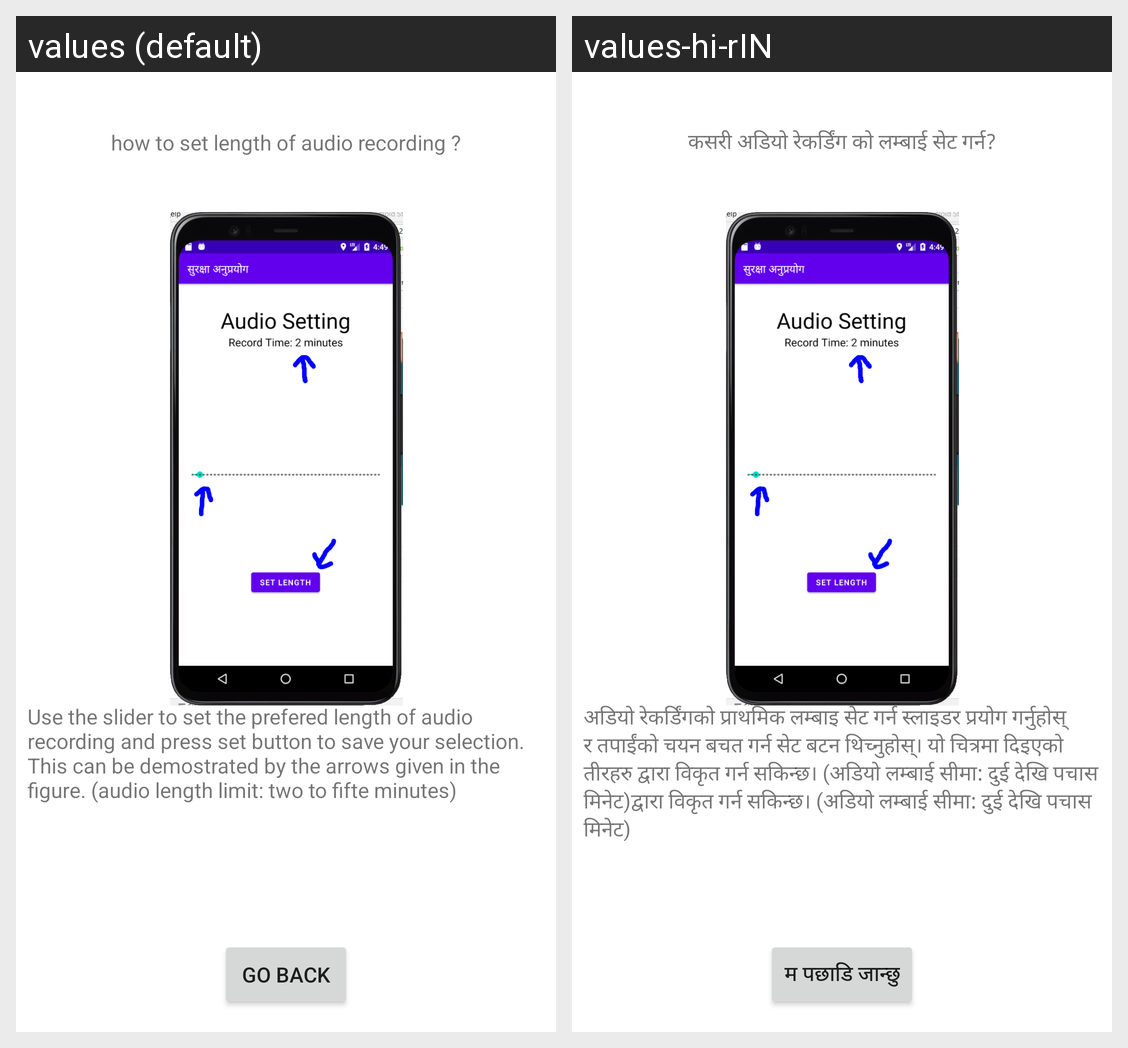

This grid shows one Android layout under two languages. Give, for every string resource on the screen, its name, the default text and each shown locale's text.
Android screen res/layout/activity_user_guide_audio_setting.xml rendered under 2 locales, left to right: values (default), values-hi-rIN. Device: Nexus 5 (rendered at 1080×1920; each locale shown at half size, 540×960, under a caption strip naming it); theme Theme.Surakchya.
Strings drawn on this screen, with the default value and each locale's value (text and hints the layout hard-codes, and strings that could not be matched under every locale, appear in the picture but are not listed):

set_user_audio
  values: how to set length of audio recording ?
  values-hi-rIN: कसरी अडियो रेकर्डिंग को लम्बाई सेट गर्न?

user_audio_content
  values: Use the slider to set the prefered length of audio recording and press set button to save your selection. This can be demostrated by the arrows given in the figure. (audio length limit: two to fifte minutes)
  values-hi-rIN: अडियो रेकर्डिंगको प्राथमिक लम्बाइ सेट गर्न स्लाइडर प्रयोग गर्नुहोस् र तपाईंको चयन बचत गर्न सेट बटन थिच्नुहोस्। यो चित्रमा दिइएको तीरहरु द्वारा विकृत गर्न सकिन्छ। (अडियो लम्बाई सीमा: दुई देखि पचास मिनेट)द्वारा विकृत गर्न सकिन्छ। (अडियो लम्बाई सीमा: दुई देखि पचास मिनेट)

back_button
  values: Go Back
  values-hi-rIN: म पछाडि जान्छु
